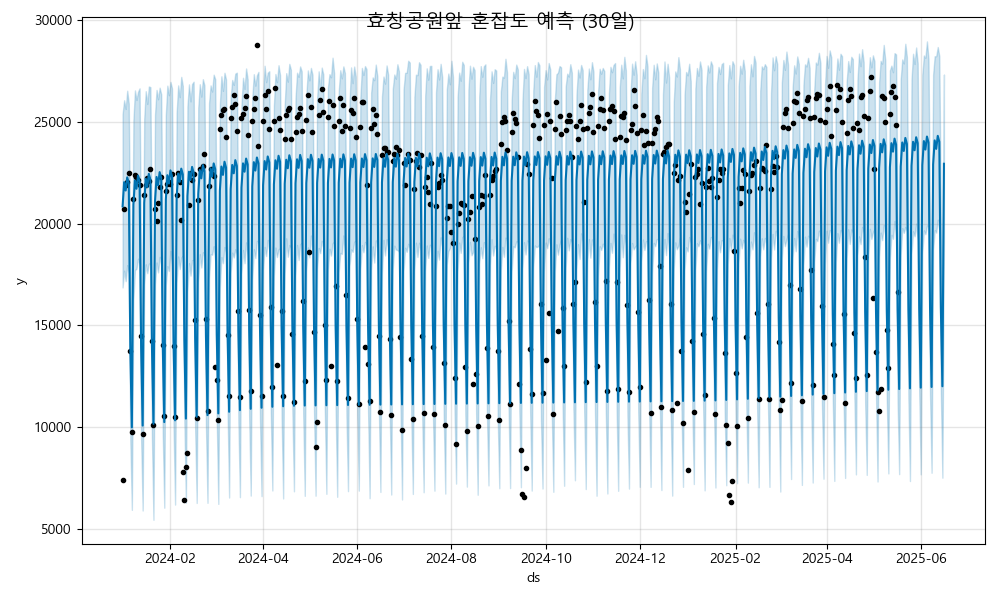

Data behind this chart, as committed beside it:
ds, yhat, yhat_lower, yhat_upper
2024-01-01, 20847, 16860, 25392
2024-01-02, 22038, 17686, 26068
2024-01-03, 21629, 17169, 25641
2024-01-04, 22278, 17959, 26538
2024-01-05, 21992, 17531, 25907
2024-01-06, 13873, 9335, 18368
2024-01-07, 9979, 5919, 14425
2024-01-08, 20933, 16266, 25072
2024-01-09, 22123, 17720, 26554
2024-01-10, 21715, 17772, 26082
2024-01-11, 22363, 18275, 26488
2024-01-12, 22078, 17998, 26656
2024-01-13, 13959, 9440, 18100
2024-01-14, 10065, 5886, 14261
2024-01-15, 21019, 16997, 25148
2024-01-16, 22209, 17997, 26515
2024-01-17, 21800, 17562, 25886
2024-01-18, 22449, 18036, 26747
2024-01-19, 22163, 17992, 26715
2024-01-20, 14044, 9504, 18176
2024-01-21, 10151, 5430, 14370
2024-01-22, 21105, 17006, 25359
2024-01-23, 22295, 18086, 26578
2024-01-24, 21886, 17600, 26118
2024-01-25, 22535, 18367, 26688
2024-01-26, 22249, 18005, 26371
2024-01-27, 14130, 9695, 18595
2024-01-28, 10237, 6024, 14504
2024-01-29, 21190, 16985, 25351
2024-01-30, 22381, 17909, 26789
2024-01-31, 21972, 17670, 26319
2024-02-01, 22621, 18656, 26975
2024-02-02, 22335, 17942, 26656
2024-02-03, 14216, 10031, 18775
2024-02-04, 10322, 6178, 14620
2024-02-05, 21276, 17105, 25448
2024-02-06, 22466, 18385, 26801
2024-02-07, 22058, 17764, 26222
2024-02-08, 22706, 18322, 27219
2024-02-09, 22421, 18421, 26773
2024-02-10, 14302, 10307, 18760
2024-02-11, 10408, 6268, 14813
2024-02-12, 21362, 16660, 25779
2024-02-13, 22552, 18055, 26850
2024-02-14, 22143, 17441, 26013
2024-02-15, 22792, 18196, 26871
2024-02-16, 22506, 18213, 26981
2024-02-17, 14387, 9936, 18538
2024-02-18, 10494, 6259, 14634
2024-02-19, 21448, 17141, 25702
2024-02-20, 22638, 18496, 26859
2024-02-21, 22229, 17842, 26247
2024-02-22, 22878, 18593, 27105
2024-02-23, 22592, 18383, 26805
2024-02-24, 14473, 10017, 18939
2024-02-25, 10579, 6265, 14795
2024-02-26, 21533, 17324, 25926
2024-02-27, 22723, 18492, 26800
2024-02-28, 22314, 18469, 26497
2024-02-29, 22963, 18890, 27328
... 473 more rows
